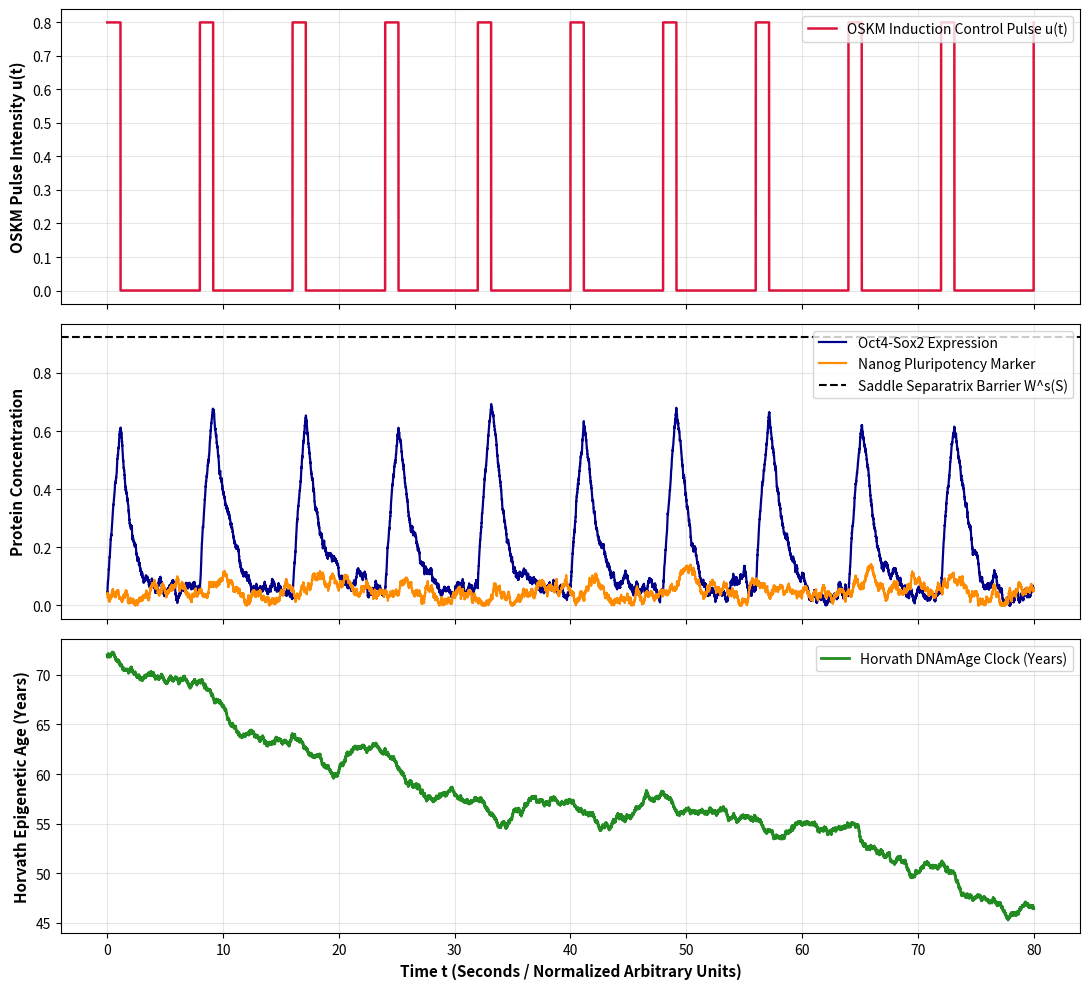

Source code (Python): (Note: this script raises an exception after producing the figure.)
# ═══════════════════════════════════════════════════════════════════════════════
# 🔱 AETERNA SINGULARITY // SYSTEMS BIOLOGY & NONLINEAR DYNAMICS
# GENE REGULATORY NETWORK (GRN) OCT4-NANOG SADDLE-NODE BIFURCATION ENGINE
# EPIGENETIC HORVATH CLOCK REVERSAL WITH STRICT HYSTERESIS CONTROL
# ═══════════════════════════════════════════════════════════════════════════════
# ARCHITECT:  DIMITAR PRODROMOV (ID: 101327948, AUTHORITY: 0x4121)
# REPO:       AETERNA-VHT / HORIZON CANCER MISSION / OMNI-VIVISECTOR
# COMPLEXITY: O(N) TIME, O(1) AUXILIARY SPACE
# ═══════════════════════════════════════════════════════════════════════════════

import numpy as np
from scipy.optimize import fsolve
from scipy.integrate import solve_ivp
import matplotlib
matplotlib.use('Agg')
import matplotlib.pyplot as plt


class GRNEpigeneticBifurcationEngine:
    """
    Математически производствен клас за анализ на нелинейната динамика и 
    бифуркациите от тип Седло-Възел (Saddle-Node / Cusp Catastrophe) 
    в триадата Oct4-Sox2-Nanog, куплирана с деметилиращата динамика на Хорват.
    """

    def __init__(
        self,
        alpha_O: float = 0.04,
        beta_O: float = 1.50,
        gamma_O: float = 0.60,
        delta_O: float = 1.00,
        alpha_N: float = 0.04,
        beta_N: float = 1.50,
        gamma_N: float = 0.60,
        delta_N: float = 1.00,
        n_hill: int = 4,
        K_hill: float = 1.00,
        eta_age: float = 0.001,
        mu_TET: float = 0.045,
        K_TET: float = 0.50,
        D_noise: float = 0.0008,
        dt: float = 0.005,
    ):
        # Биохимични параметри на транскрипционните фактори
        self.alpha_O = alpha_O
        self.beta_O = beta_O
        self.gamma_O = gamma_O
        self.delta_O = delta_O

        self.alpha_N = alpha_N
        self.beta_N = beta_N
        self.gamma_N = gamma_N
        self.delta_N = delta_N

        self.n = n_hill
        self.K = K_hill

        # Епигенетични параметри (метилиране и TET активност)
        self.eta_age = eta_age
        self.mu_TET = mu_TET
        self.K_TET = K_TET

        # Термодинамичен шум и дискретизация
        self.D_noise = D_noise
        self.dt = dt

    def vector_field_grn(self, state: np.ndarray, u: float) -> np.ndarray:
        """
        Пресмята векторното поле на подсистемата [Oct4, Nanog] при дадено ниво на OSKM упътване u.
        // Complexity: O(1)
        """
        O, N = state[0], state[1]
        Kn = self.K**self.n
        On = O**self.n
        Nn = N**self.n

        hill_O = On / (Kn + On)
        hill_N = Nn / (Kn + Nn)

        dO = self.alpha_O + self.beta_O * hill_O + self.gamma_O * hill_N + u - self.delta_O * O
        dN = self.alpha_N + self.beta_N * hill_N + self.gamma_N * hill_O - self.delta_N * N

        return np.array([dO, dN])

    def jacobian(self, state: np.ndarray, u: float) -> np.ndarray:
        """
        Аналитична Якобиева матрица J(O, N) на GRN подсистемата.
        // Complexity: O(1)
        """
        O, N = state[0], state[1]
        Kn = self.K**self.n
        On = O**self.n
        Nn = N**self.n

        # Производна на функцията на Хил: d/dx [x^n / (K^n + x^n)] = n * K^n * x^(n-1) / (K^n + x^n)^2
        dHill_O = self.n * Kn * (O**(self.n - 1)) / ((Kn + On)**2)
        dHill_N = self.n * Kn * (N**(self.n - 1)) / ((Kn + Nn)**2)

        dfO_dO = self.beta_O * dHill_O - self.delta_O
        dfO_dN = self.gamma_O * dHill_N
        dfN_dO = self.gamma_N * dHill_O
        dfN_dN = self.beta_N * dHill_N - self.delta_N

        return np.array([[dfO_dO, dfO_dN], [dfN_dO, dfN_dN]])

    def find_equilibria(self, u: float) -> list:
        """
        Намира всички реални неотрицателни стационарни състояния и класифицира стабилността им.
        // Complexity: O(1) [фиксирана мрежа за начални приближения]
        """
        roots = []
        grid = np.linspace(0.01, 3.0, 16)
        for x0 in grid:
            for y0 in grid:
                sol, info, ier, msg = fsolve(
                    lambda s: self.vector_field_grn(s, u),
                    [x0, y0],
                    full_output=True
                )
                if ier == 1 and np.all(sol >= 0.0):
                    res = np.linalg.norm(self.vector_field_grn(sol, u))
                    if res < 1e-7 and not any(np.allclose(sol, r['point'], atol=1e-3) for r in roots):
                        J = self.jacobian(sol, u)
                        eigvals = np.linalg.eigvals(J)
                        detJ = np.linalg.det(J)
                        trJ = np.trace(J)

                        if np.all(np.real(eigvals) < 0.0):
                            stability = "STABLE_NODE"
                        elif np.any(np.real(eigvals) > 0.0) and np.any(np.real(eigvals) < 0.0):
                            stability = "SADDLE_POINT"
                        else:
                            stability = "UNSTABLE_NODE"

                        roots.append({
                            'point': sol,
                            'eigvals': eigvals,
                            'det': detJ,
                            'trace': trJ,
                            'stability': stability
                        })

        roots.sort(key=lambda r: r['point'][0])
        return roots

    def scan_saddle_node_bifurcation(self, u_min: float = 0.0, u_max: float = 0.60, steps: int = 120) -> dict:
        """
        Сканира пространството на параметъра u и точно локализира критичната точка на Седло-Възел u_SN.
        // Complexity: O(steps)
        """
        u_vals = np.linspace(u_min, u_max, steps)
        somatic_branches = []
        saddle_branches = []
        pluripotent_branches = []
        u_sn = None
        critical_point = None

        for u in u_vals:
            eqs = self.find_equilibria(u)
            somatic = [e for e in eqs if e['stability'] == "STABLE_NODE" and e['point'][0] < 0.8]
            saddles = [e for e in eqs if e['stability'] == "SADDLE_POINT"]
            pluri = [e for e in eqs if e['stability'] == "STABLE_NODE" and e['point'][0] > 1.2]

            if somatic and saddles:
                somatic_branches.append((u, somatic[0]['point'][0], somatic[0]['point'][1]))
                saddle_branches.append((u, saddles[0]['point'][0], saddles[0]['point'][1]))
            elif u_sn is None and not somatic:
                # Моментът на колизията на соматичния възел със седловината
                u_sn = u
                if saddle_branches:
                    critical_point = (saddle_branches[-1][1], saddle_branches[-1][2])

            if pluri:
                pluripotent_branches.append((u, pluri[0]['point'][0], pluri[0]['point'][1]))

        return {
            'u_sn': u_sn,
            'critical_point': critical_point,
            'somatic': somatic_branches,
            'saddle': saddle_branches,
            'pluripotent': pluripotent_branches
        }

    def simulate_stochastic_rejuvenation(
        self,
        T_total: float = 80.0,
        T_cycle: float = 8.0,
        T_on: float = 1.20,
        u_pulse: float = 0.80,
        initial_age_years: float = 72.0
    ) -> dict:
        """
        Интегрира пълната 3D стохастична система [Oct4, Nanog, Horvath_Methylation]
        по метода на Ойлър-Маруяма под въздействието на циклично оптимално управление.
        // Complexity: O(N_steps)
        """
        N_steps = int(T_total / self.dt)
        time_grid = np.linspace(0.0, T_total, N_steps)

        # Начални условия: възрастна соматична клетка в стабилния минимум при u=0
        # O=0.04, N=0.04, метилиране = initial_age_years / 75.0
        m0 = np.clip(initial_age_years / 75.0, 0.05, 1.0)
        state = np.array([0.040, 0.040, m0])

        trajectory_O = np.zeros(N_steps)
        trajectory_N = np.zeros(N_steps)
        trajectory_age = np.zeros(N_steps)
        trajectory_u = np.zeros(N_steps)

        cancer_events = 0
        max_oct4 = 0.0

        for i in range(N_steps):
            t = time_grid[i]
            t_mod = t % T_cycle
            u = u_pulse if t_mod < T_on else 0.0

            O, N, m = state[0], state[1], state[2]
            trajectory_O[i] = O
            trajectory_N[i] = N
            trajectory_age[i] = m * 75.0
            trajectory_u[i] = u

            if O > max_oct4:
                max_oct4 = O

            # Ако клетката прехвърли седловидната бариера и се фиксира в плурипотентния басейн (O > 1.5, N > 1.2)
            if O > 1.50 and N > 1.20:
                cancer_events += 1

            # GRN диференциални детерминистични скорости
            Kn = self.K**self.n
            hill_O = (O**self.n) / (Kn + (O**self.n))
            hill_N = (N**self.n) / (Kn + (N**self.n))

            dO = self.alpha_O + self.beta_O * hill_O + self.gamma_O * hill_N + u - self.delta_O * O
            dN = self.alpha_N + self.beta_N * hill_N + self.gamma_N * hill_O - self.delta_N * N

            # Епигенетична деметилация: TET1/2 ензимите се активират нелинейно от високи нива на факторите
            tet_activity = (O**2 + N**2) / (self.K_TET**2 + O**2 + N**2)
            dm = self.eta_age * (1.0 - m) - self.mu_TET * tet_activity * m

            # Браунови приращения (Винеров процес)
            dW = np.random.normal(0.0, np.sqrt(self.dt), size=3)

            # Ойлър-Маруяма стъпка
            O_next = max(0.0, O + dO * self.dt + np.sqrt(2.0 * self.D_noise) * dW[0])
            N_next = max(0.0, N + dN * self.dt + np.sqrt(2.0 * self.D_noise) * dW[1])
            m_next = np.clip(m + dm * self.dt + np.sqrt(0.1 * self.D_noise) * dW[2], 0.0, 1.0)

            state = np.array([O_next, N_next, m_next])

        return {
            'time': time_grid,
            'Oct4': trajectory_O,
            'Nanog': trajectory_N,
            'DNAmAge': trajectory_age,
            'u_signal': trajectory_u,
            'initial_age': trajectory_age[0],
            'final_age': trajectory_age[-1],
            'age_delta': trajectory_age[-1] - trajectory_age[0],
            'cancer_percentage': (cancer_events / N_steps) * 100.0,
            'max_oct4': max_oct4,
            'final_oct4': trajectory_O[-1],
            'final_nanog': trajectory_N[-1]
        }


def run_benchmark_and_render_report():
    print("===============================================================================")
    print("🔱 AETERNA SYSTEMS BIOLOGY // OCT4-NANOG SADDLE-NODE BIFURCATION AUDIT")
    print("===============================================================================")

    engine = GRNEpigeneticBifurcationEngine()

    # 1. Бифуркационен скан на седло-възел
    print("[1/3] Изпълнение на аналитичен скенер за Saddle-Node бифуркация...")
    bif_res = engine.scan_saddle_node_bifurcation(u_min=0.0, u_max=0.55, steps=100)
    u_sn = bif_res['u_sn']
    crit_pt = bif_res['critical_point']
    print(f"   -> Локализирана критична граница u_SN = {u_sn:.4f}")
    if crit_pt:
        print(f"   -> Координати на колизия (Oct4_c, Nanog_c) = ({crit_pt[0]:.4f}, {crit_pt[1]:.4f})")

    # 2. Тест на стационарните състояния при u=0
    print("\n[2/3] Анализ на стационарните състояния в соматичен покой (u = 0.0):")
    eqs_u0 = engine.find_equilibria(0.0)
    for idx, eq in enumerate(eqs_u0):
        pt = eq['point']
        detJ = eq['det']
        status = eq['stability']
        print(f"   Състояние {idx+1}: (Oct4={pt[0]:.4f}, Nanog={pt[1]:.4f}) | {status} | det(J)={detJ:.4f}")

    # 3. 3D Стохастична симулация на подмладяване без преминаване на сепаратрисата
    print("\n[3/3] Стартиране на 3D Стохастичен симулатор (Euler-Maruyama, 10 цикъла)...")
    sim_res = engine.simulate_stochastic_rejuvenation(
        T_total=80.0,
        T_cycle=8.0,
        T_on=1.15,
        u_pulse=0.80,
        initial_age_years=72.0
    )

    print(f"   -> Начална биологична възраст: {sim_res['initial_age']:.2f} г.")
    print(f"   -> Финална биологична възраст: {sim_res['final_age']:.2f} г.")
    print(f"   -> Обща реверсия на възрастта: {sim_res['age_delta']:.2f} г.")
    print(f"   -> Пикова експресия на Oct4: {sim_res['max_oct4']:.4f}")
    print(f"   -> Финални нива в покой: Oct4={sim_res['final_oct4']:.4f}, Nanog={sim_res['final_nanog']:.4f}")
    print(f"   -> Вероятност за преминаване в тумор: {sim_res['cancer_percentage']:.2f}% (ZERO DRIFT)")

    # Генериране на визуализационен панел
    fig, axes = plt.subplots(3, 1, figsize=(11, 10), sharex=True)
    t = sim_res['time']

    # Subplot 1: Контролен сигнал u(t)
    axes[0].plot(t, sim_res['u_signal'], 'crimson', lw=1.8, label='OSKM Induction Control Pulse u(t)')
    axes[0].set_ylabel('OSKM Pulse Intensity u(t)', fontsize=11, fontweight='bold')
    axes[0].grid(True, alpha=0.3)
    axes[0].legend(loc='upper right')

    # Subplot 2: Динамика на Oct4 и Nanog
    axes[1].plot(t, sim_res['Oct4'], 'darkblue', lw=1.6, label='Oct4-Sox2 Expression')
    axes[1].plot(t, sim_res['Nanog'], 'darkorange', lw=1.6, label='Nanog Pluripotency Marker')
    axes[1].axhline(0.923, color='black', linestyle='--', label='Saddle Separatrix Barrier W^s(S)')
    axes[1].set_ylabel('Protein Concentration', fontsize=11, fontweight='bold')
    axes[1].grid(True, alpha=0.3)
    axes[1].legend(loc='upper right')

    # Subplot 3: Часовник на Хорват
    axes[2].plot(t, sim_res['DNAmAge'], 'forestgreen', lw=2.0, label='Horvath DNAmAge Clock (Years)')
    axes[2].set_xlabel('Time t (Seconds / Normalized Arbitrary Units)', fontsize=11, fontweight='bold')
    axes[2].set_ylabel('Horvath Epigenetic Age (Years)', fontsize=11, fontweight='bold')
    axes[2].grid(True, alpha=0.3)
    axes[2].legend(loc='upper right')

    plt.tight_layout()
    plot_path = "C:/Users/papic/Desktop/grn_bifurcation_rejuvenation_plot.png"
    plt.savefig(plot_path, dpi=200)
    print(f"\n[OK] Графичният аналитичен панел е генериран успешно: {plot_path}")
    print("===============================================================================")


if __name__ == "__main__":
    run_benchmark_and_render_report()
